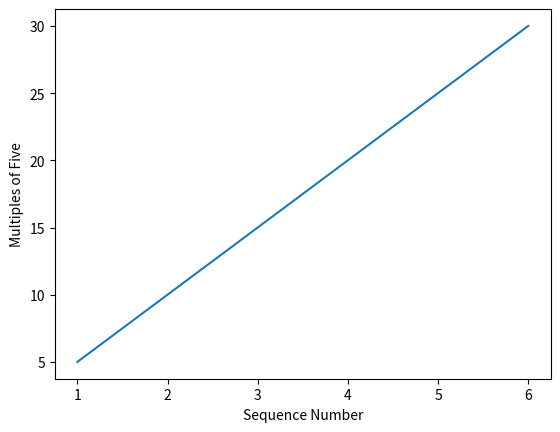

Recreate this plot in Python.
import matplotlib.pyplot as dv 
x = [1,2,3,4,5,6] 
y = [5,10,15,20,25,30] 
dv.xlabel('Sequence Number') 
dv.ylabel('Multiples of Five') 
dv.plot(x,y)  
dv.show()
